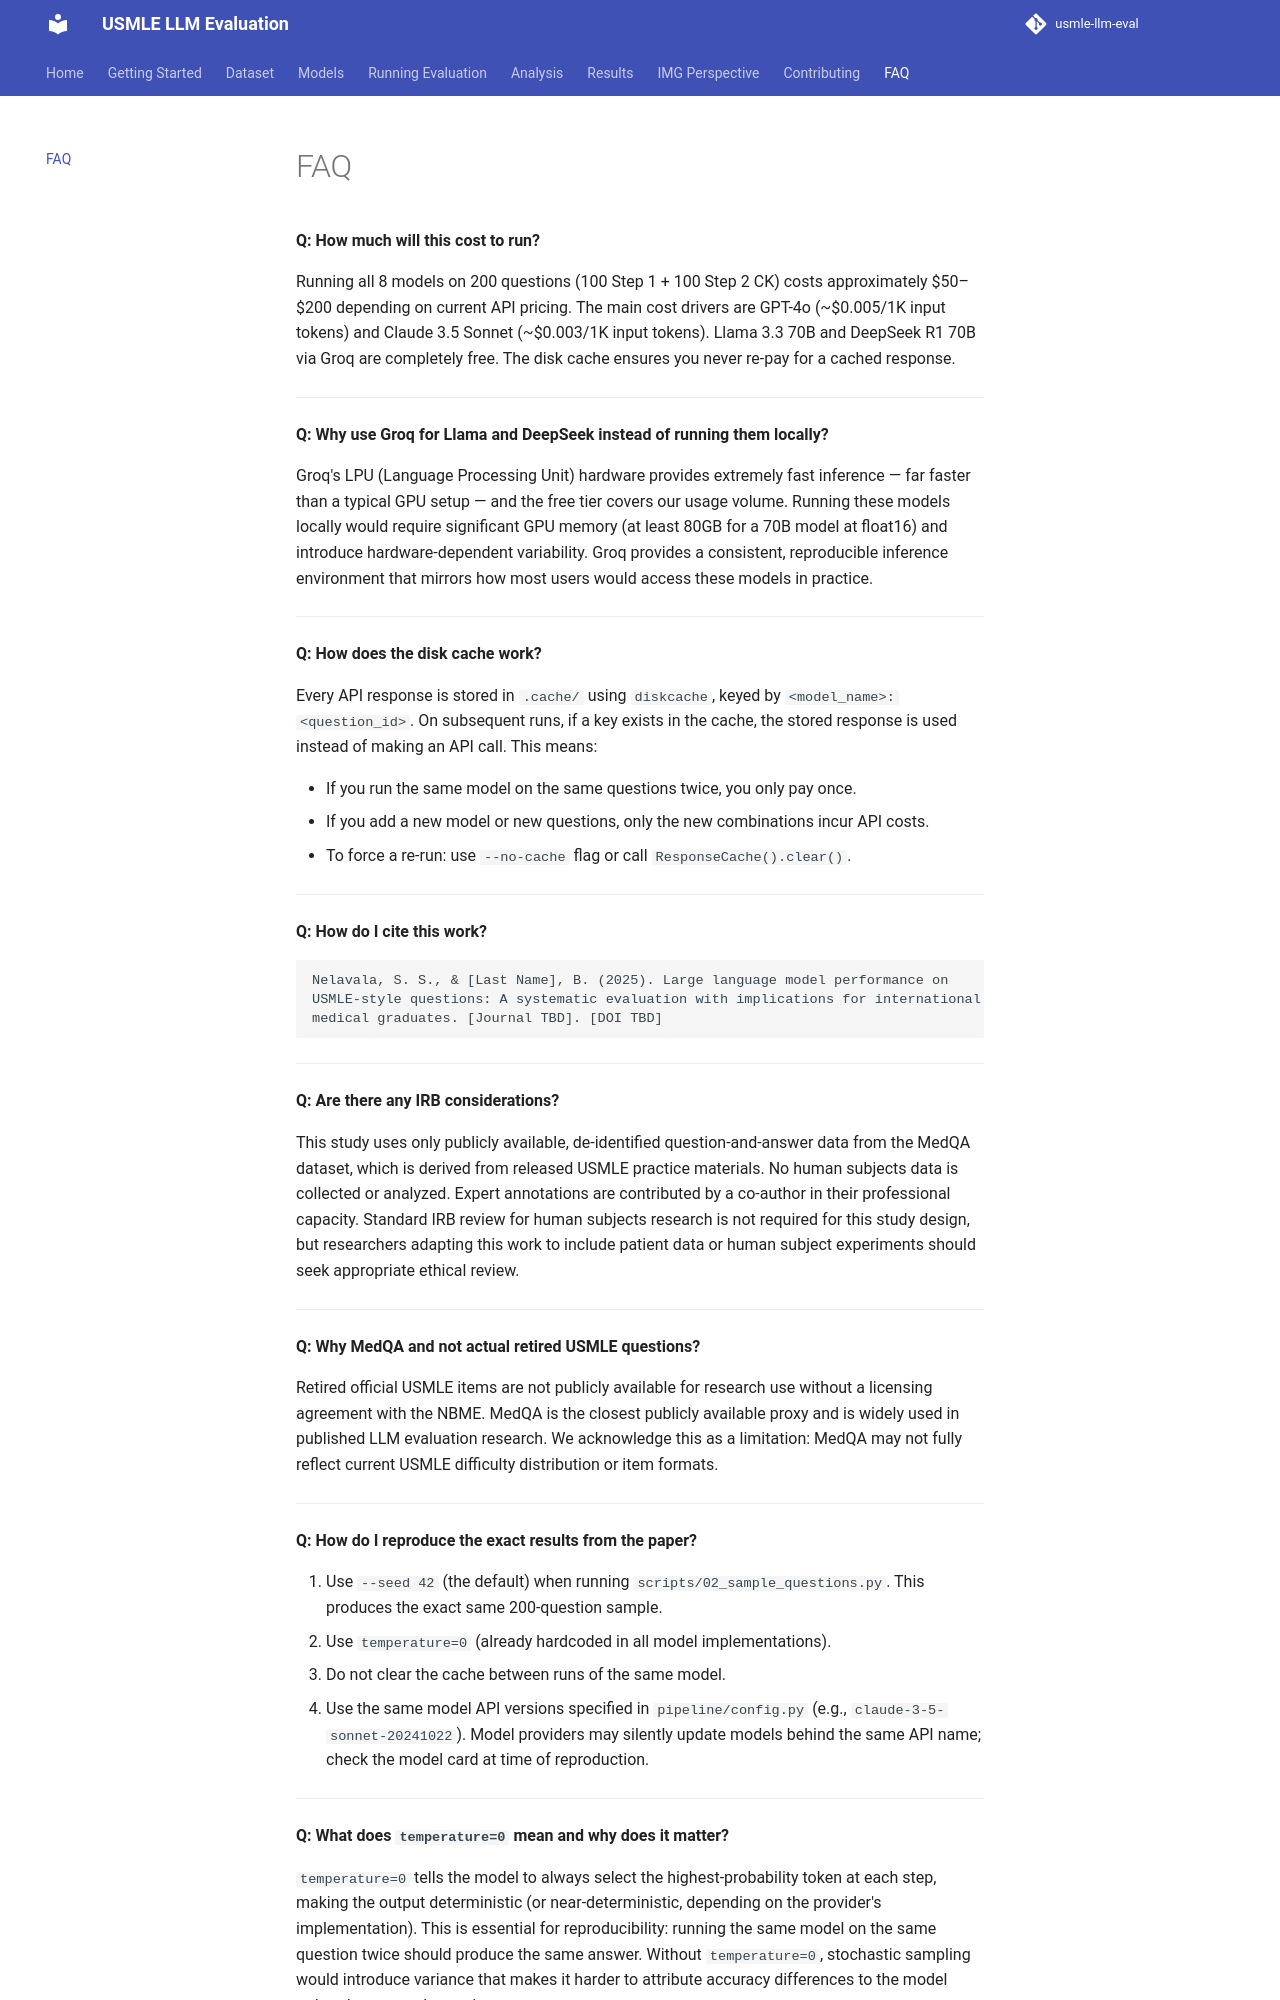

repository: ssnelavala-masstcs/usmle-llm-eval · page: faq/index.html · generator: mkdocs

# FAQ

**Q: How much will this cost to run?**

Running all 8 models on 200 questions (100 Step 1 + 100 Step 2 CK) costs approximately $50–$200 depending on current API pricing. The main cost drivers are GPT-4o (~$0.005/1K input tokens) and Claude 3.5 Sonnet (~$0.003/1K input tokens). Llama 3.3 70B and DeepSeek R1 70B via Groq are completely free. The disk cache ensures you never re-pay for a cached response.

---

**Q: Why use Groq for Llama and DeepSeek instead of running them locally?**

Groq's LPU (Language Processing Unit) hardware provides extremely fast inference — far faster than a typical GPU setup — and the free tier covers our usage volume. Running these models locally would require significant GPU memory (at least 80GB for a 70B model at float16) and introduce hardware-dependent variability. Groq provides a consistent, reproducible inference environment that mirrors how most users would access these models in practice.

---

**Q: How does the disk cache work?**

Every API response is stored in `.cache/` using `diskcache`, keyed by `<model_name>:<question_id>`. On subsequent runs, if a key exists in the cache, the stored response is used instead of making an API call. This means:

- If you run the same model on the same questions twice, you only pay once.
- If you add a new model or new questions, only the new combinations incur API costs.
- To force a re-run: use `--no-cache` flag or call `ResponseCache().clear()`.

---

**Q: How do I cite this work?**

<!-- TODO: Replace with actual citation when paper is published -->
```
Nelavala, S. S., & [Last Name], B. (2025). Large language model performance on
USMLE-style questions: A systematic evaluation with implications for international
medical graduates. [Journal TBD]. [DOI TBD]
```

---

**Q: Are there any IRB considerations?**

This study uses only publicly available, de-identified question-and-answer data from the MedQA dataset, which is derived from released USMLE practice materials. No human subjects data is collected or analyzed. Expert annotations are contributed by a co-author in their professional capacity. Standard IRB review for human subjects research is not required for this study design, but researchers adapting this work to include patient data or human subject experiments should seek appropriate ethical review.

---

**Q: Why MedQA and not actual retired USMLE questions?**

Retired official USMLE items are not publicly available for research use without a licensing agreement with the NBME. MedQA is the closest publicly available proxy and is widely used in published LLM evaluation research. We acknowledge this as a limitation: MedQA may not fully reflect current USMLE difficulty distribution or item formats.

---

**Q: How do I reproduce the exact results from the paper?**

1. Use `--seed 42` (the default) when running `scripts/02_sample_questions.py`. This produces the exact same 200-question sample.
2. Use `temperature=0` (already hardcoded in all model implementations).
3. Do not clear the cache between runs of the same model.
4. Use the same model API versions specified in `pipeline/config.py` (e.g., `claude-3-5-sonnet-20241022`). Model providers may silently update models behind the same API name; check the model card at time of reproduction.

---

**Q: What does `temperature=0` mean and why does it matter?**
